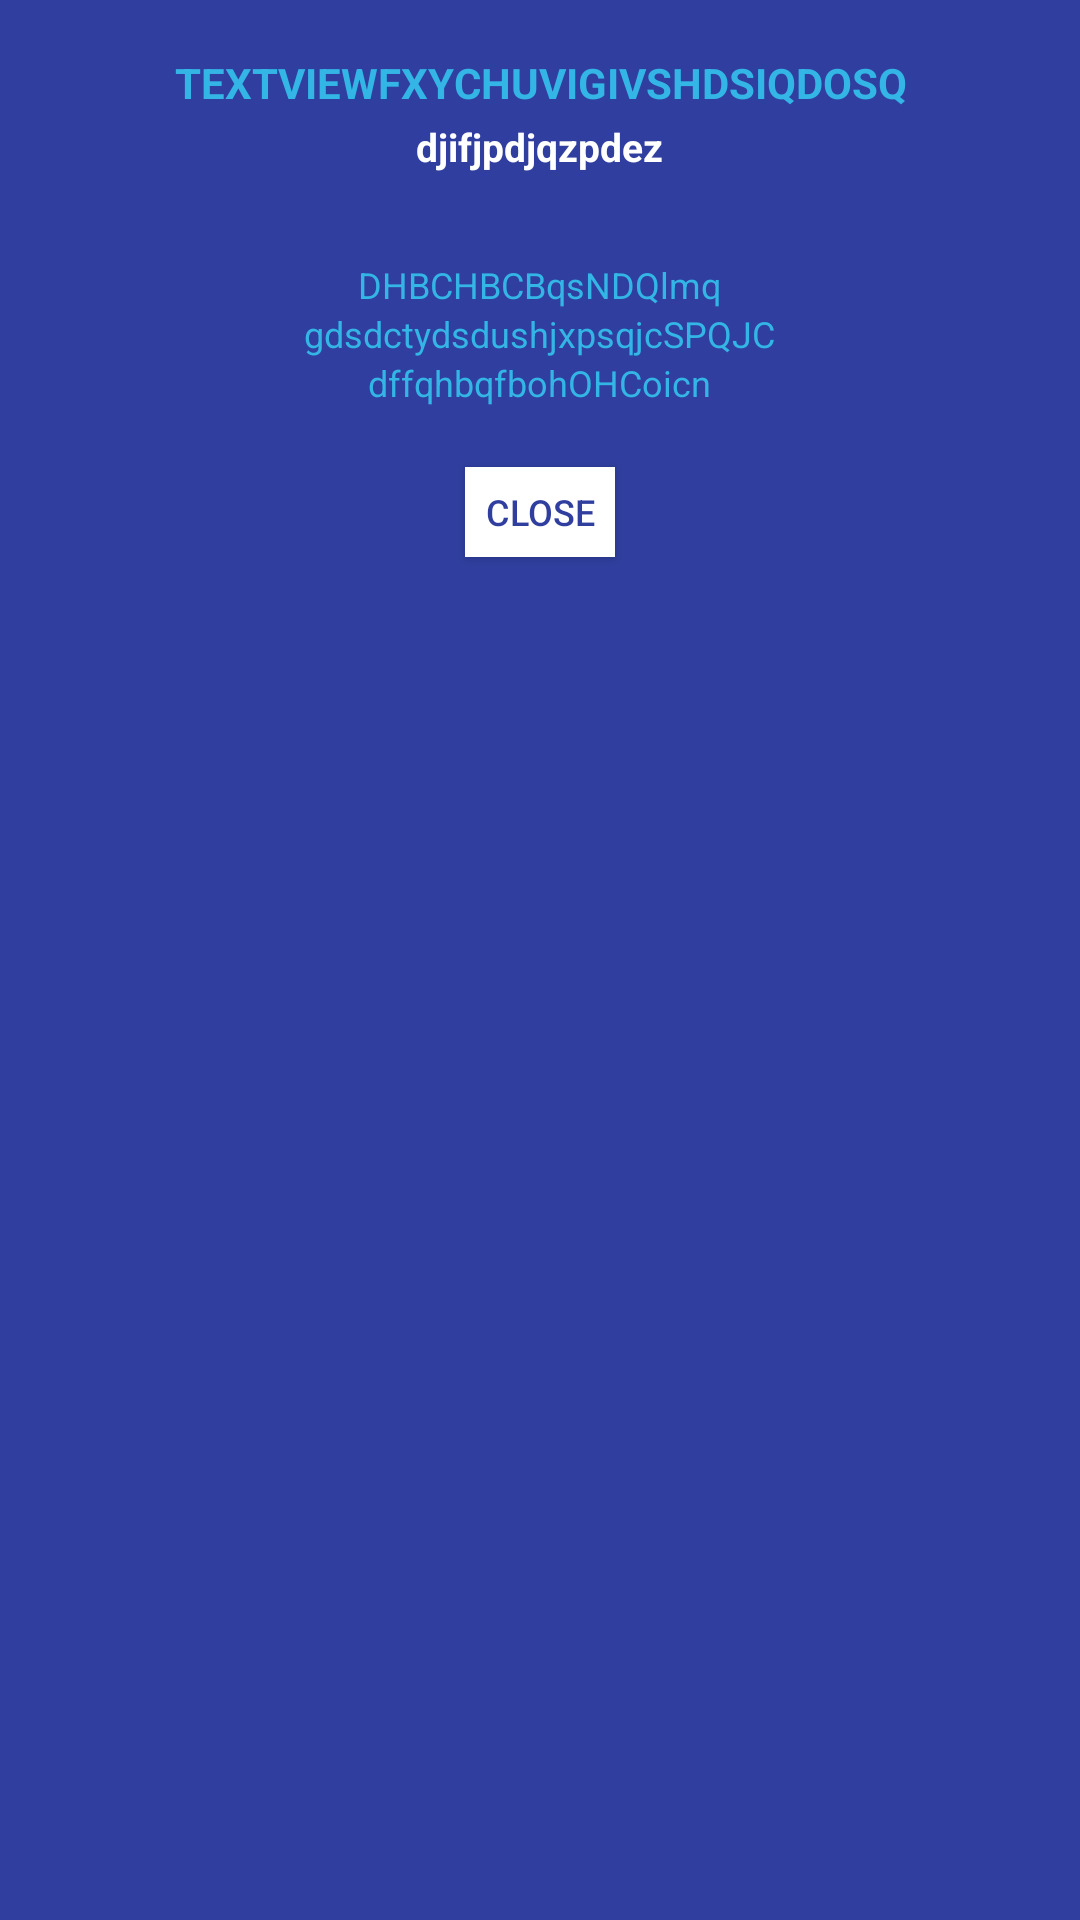

The Android layout XML behind this screen, and the referenced resources:
<!-- AndroidManifest.xml: application theme AppTheme -->
<!-- res/layout/pop_list.xml -->
<?xml version="1.0" encoding="utf-8"?>
<RelativeLayout xmlns:android="http://schemas.android.com/apk/res/android"
    android:layout_width="match_parent"
    android:layout_height="match_parent"
    android:background="@color/darkblue">

    <TextView
        android:text="DHBCHBCBqsNDQlmq"
        android:layout_width="wrap_content"
        android:layout_height="wrap_content"
        android:layout_marginTop="29dp"
        android:id="@+id/example"
        android:textColor="@color/blue"
        android:textSize="12sp"
        android:textAlignment="center"
        android:layout_below="@+id/correct1"
        android:layout_centerHorizontal="true" />

    <TextView
        android:text="dffqhbqfbohOHCoicn"
        android:layout_width="wrap_content"
        android:layout_height="wrap_content"
        android:id="@+id/example3"
        android:textColor="@color/blue"
        android:textAlignment="center"
        android:textSize="12sp"
        android:layout_below="@+id/example2"
        android:layout_centerHorizontal="true" />

    <Button
        android:text="Close"
        android:layout_width="50dip"
        android:layout_height="30dip"
        android:id="@+id/button2"
        android:textColor="@color/darkblue"
        android:textAlignment="center"
        android:textSize="12sp"
        android:background="@color/white"
        android:layout_marginTop="20dp"
        android:layout_below="@+id/example3"
        android:layout_centerHorizontal="true" />

    <TextView
        android:text="gdsdctydsdushjxpsqjcSPQJC"
        android:layout_width="wrap_content"
        android:layout_height="wrap_content"
        android:id="@+id/example2"
        android:textColor="@color/blue"
        android:textSize="12sp"
        android:layout_below="@+id/example"
        android:layout_centerHorizontal="true"
        android:textAlignment="center" />

    <TextView
        android:layout_width="wrap_content"
        android:layout_height="wrap_content"
        android:id="@+id/correct1"
        android:textColor="@color/white"
        android:layout_marginTop="40dp"
        android:textAllCaps="false"
        android:text="djifjpdjqzpdez"
        android:textStyle="normal|bold"
        android:textAlignment="center"
        android:layout_alignParentTop="true"
        android:layout_centerHorizontal="true"
        android:textSize="13sp" />

    <TextView
        android:text="TextViewFXYCHUVIGIvshdsiqdosQ"
        android:layout_width="wrap_content"
        android:layout_height="wrap_content"
        android:id="@+id/verb1"
        android:textStyle="normal|bold"
        android:textSize="14sp"
        android:textColor="@color/blue"
        android:layout_alignParentTop="true"
        android:layout_centerHorizontal="true"
        android:layout_marginTop="18dp"
        android:textAllCaps="true"
        android:textAlignment="center" />
    <![CDATA[



    " />


]]>
</RelativeLayout>
<!-- resources referenced by this layout -->
<resources>
  <color name="blue">#33b5e5</color>
  <color name="darkblue">#303f9f</color>
  <color name="white">#ffffff</color>
  <style name="AppTheme" parent="Theme.AppCompat.Light.NoActionBar">&gt;
          
          <item name="colorPrimary">@color/blue</item>
          <item name="colorPrimaryDark">@color/darkblue</item>
          <item name="colorAccent">@color/white</item>
      </style>
</resources>
